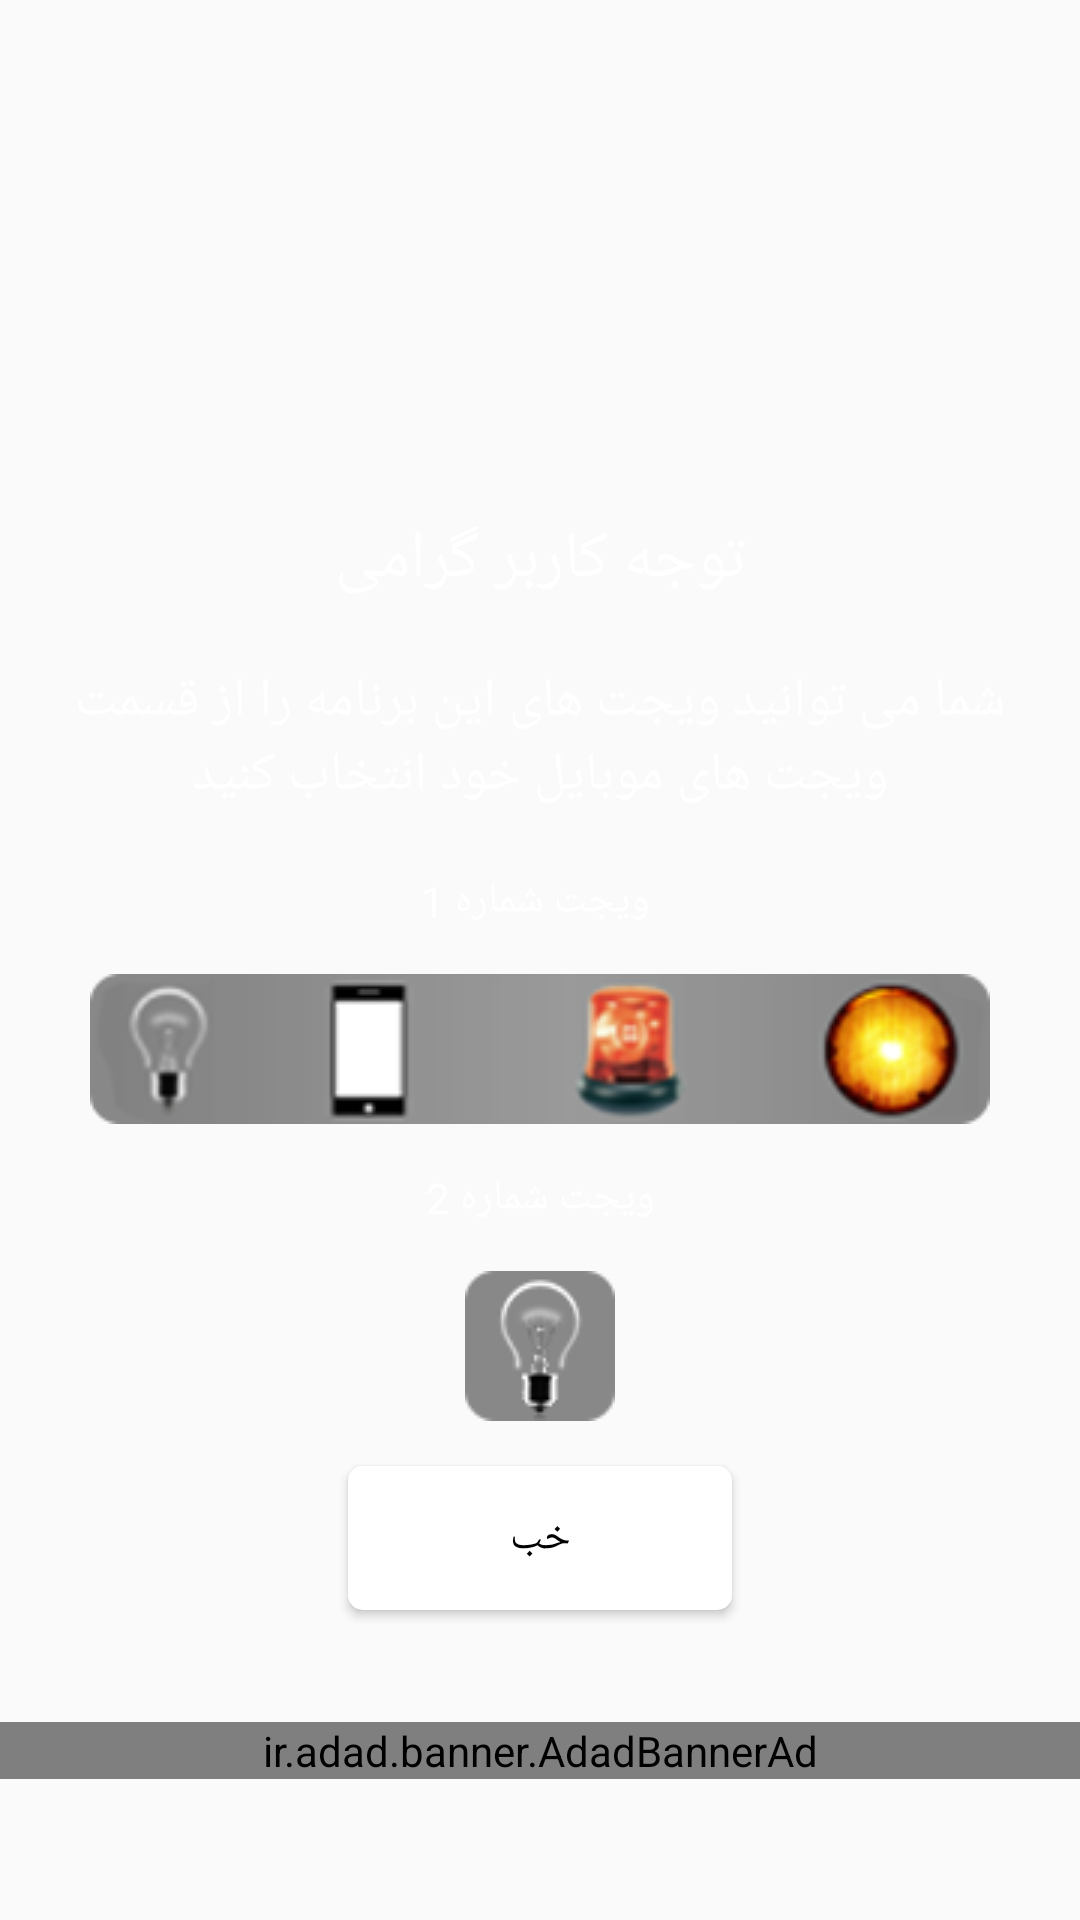

The Android layout XML behind this screen, and the referenced resources:
<!-- AndroidManifest.xml: application theme AppTheme -->
<!-- res/layout/activity_help.xml -->
<?xml version="1.0" encoding="utf-8"?>
<android.support.constraint.ConstraintLayout
    xmlns:android="http://schemas.android.com/apk/res/android"
    xmlns:app="http://schemas.android.com/apk/res-auto"
    android:layout_width="match_parent"
    android:layout_height="match_parent"
    android:background="@drawable/bg"
    android:orientation="vertical">

    <ir.adad.banner.AdadBannerAd
        android:id="@+id/banner_ad_view"
        android:layout_width="match_parent"
        android:layout_height="wrap_content"
        android:layout_gravity="center_horizontal"
        android:layout_marginBottom="10dp"
        app:layout_constraintBottom_toBottomOf="parent"
        app:layout_constraintEnd_toEndOf="parent"
        app:layout_constraintStart_toStartOf="parent"
        app:layout_constraintTop_toBottomOf="@id/btnOkay"
        app:token="24d98f89-dd92-460b-a280-8739f1a64cf4"/>

    <Button
        android:id="@+id/btnOkay"
        android:layout_width="128dp"
        android:layout_height="48dp"
        android:layout_margin="10dp"
        android:layout_marginEnd="16dp"
        android:layout_marginLeft="16dp"
        android:layout_marginRight="16dp"
        android:layout_marginStart="16dp"
        android:layout_marginTop="24dp"
        android:background="@drawable/shape_dialog"
        android:text="@string/str_okay"
        android:textColor="#000000"
        app:layout_constraintEnd_toEndOf="parent"
        app:layout_constraintStart_toStartOf="parent"
        app:layout_constraintTop_toBottomOf="@id/LayoutTop"/>

    <LinearLayout
        android:id="@+id/LayoutTop"
        android:layout_width="match_parent"
        android:layout_height="wrap_content"
        android:layout_marginBottom="8dp"
        android:layout_marginEnd="8dp"
        android:layout_marginLeft="8dp"
        android:layout_marginRight="8dp"
        android:layout_marginStart="8dp"
        android:layout_marginTop="8dp"
        android:orientation="vertical"
        app:layout_constraintBottom_toBottomOf="parent"
        app:layout_constraintEnd_toEndOf="parent"
        app:layout_constraintStart_toStartOf="parent"
        app:layout_constraintTop_toTopOf="parent">

        <TextView
            android:id="@+id/textView1"
            android:layout_width="match_parent"
            android:layout_height="wrap_content"
            android:layout_margin="10dp"
            android:gravity="center"
            android:text="توجه کاربر گرامی"
            android:textAppearance="?android:attr/textAppearanceLarge"
            android:textColor="#ffffff"/>

        <TextView
            android:id="@+id/textView2"
            android:layout_width="match_parent"
            android:layout_height="wrap_content"
            android:layout_margin="10dp"
            android:gravity="center"
            android:text="شما می توانید ویجت های این برنامه را از قسمت ویجت های موبایل خود انتخاب کنید"
            android:textAppearance="?android:attr/textAppearanceMedium"
            android:textColor="#ffffff"/>

        <TextView
            android:id="@+id/textView3"
            android:layout_width="match_parent"
            android:layout_height="wrap_content"
            android:layout_margin="10dp"
            android:gravity="center"
            android:text=" ویجت شماره 1"
            android:textColor="#ffffff"/>

        <ImageView
            android:id="@+id/imageView1"
            android:layout_width="match_parent"
            android:layout_height="wrap_content"
            android:layout_margin="5dp"
            android:src="@drawable/widget"/>

        <TextView
            android:id="@+id/textView4"
            android:layout_width="match_parent"
            android:layout_height="wrap_content"
            android:layout_margin="10dp"
            android:gravity="center"
            android:text="ویجت شماره 2"
            android:textColor="#ffffff"/>

        <ImageView
            android:id="@+id/imageView2"
            android:layout_width="match_parent"
            android:layout_height="wrap_content"
            android:layout_margin="5dp"
            android:src="@drawable/widget_one"/>
    </LinearLayout>

</android.support.constraint.ConstraintLayout>
<!-- resources referenced by this layout -->
<resources>
  <!-- drawable shape_dialog (drawable) -->
  <?xml version="1.0" encoding="utf-8"?>
  <shape xmlns:android="http://schemas.android.com/apk/res/android" >
      <corners 
          android:radius="5dp"/>
      
      <solid  android:color="#ffffff"/>
  
  </shape>
  <!-- drawable widget: png bitmap (drawable, 33532 bytes) -->
  <!-- drawable widget_one: png bitmap (drawable, 19812 bytes) -->
  <string name="str_okay">خب</string>
  <style name="AppTheme" parent="AppTheme.Base">
  
      </style>
  <style name="AppTheme.Base" parent="Theme.AppCompat.Light.NoActionBar">
          
          
      </style>
</resources>
